The GitHub repository sujankunku/AI_INTERNSHIP_VIT_2023 contains a labelled image folder "data" with 2 categories: crack, non-crack. Examples follow, each with its label.

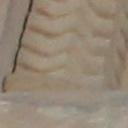
Label: crack

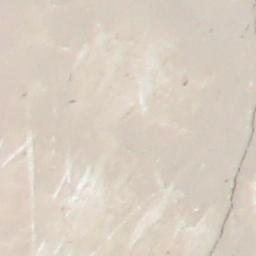
Label: crack

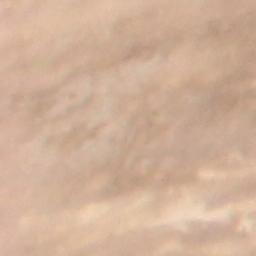
Label: non-crack

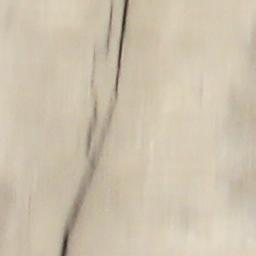
Label: crack

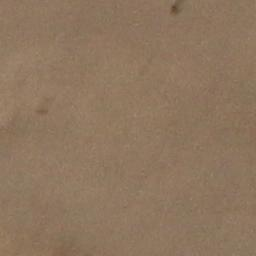
Label: non-crack

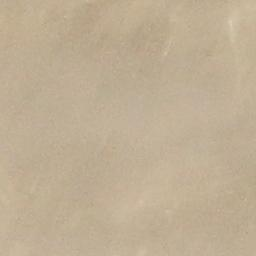
Label: non-crack
